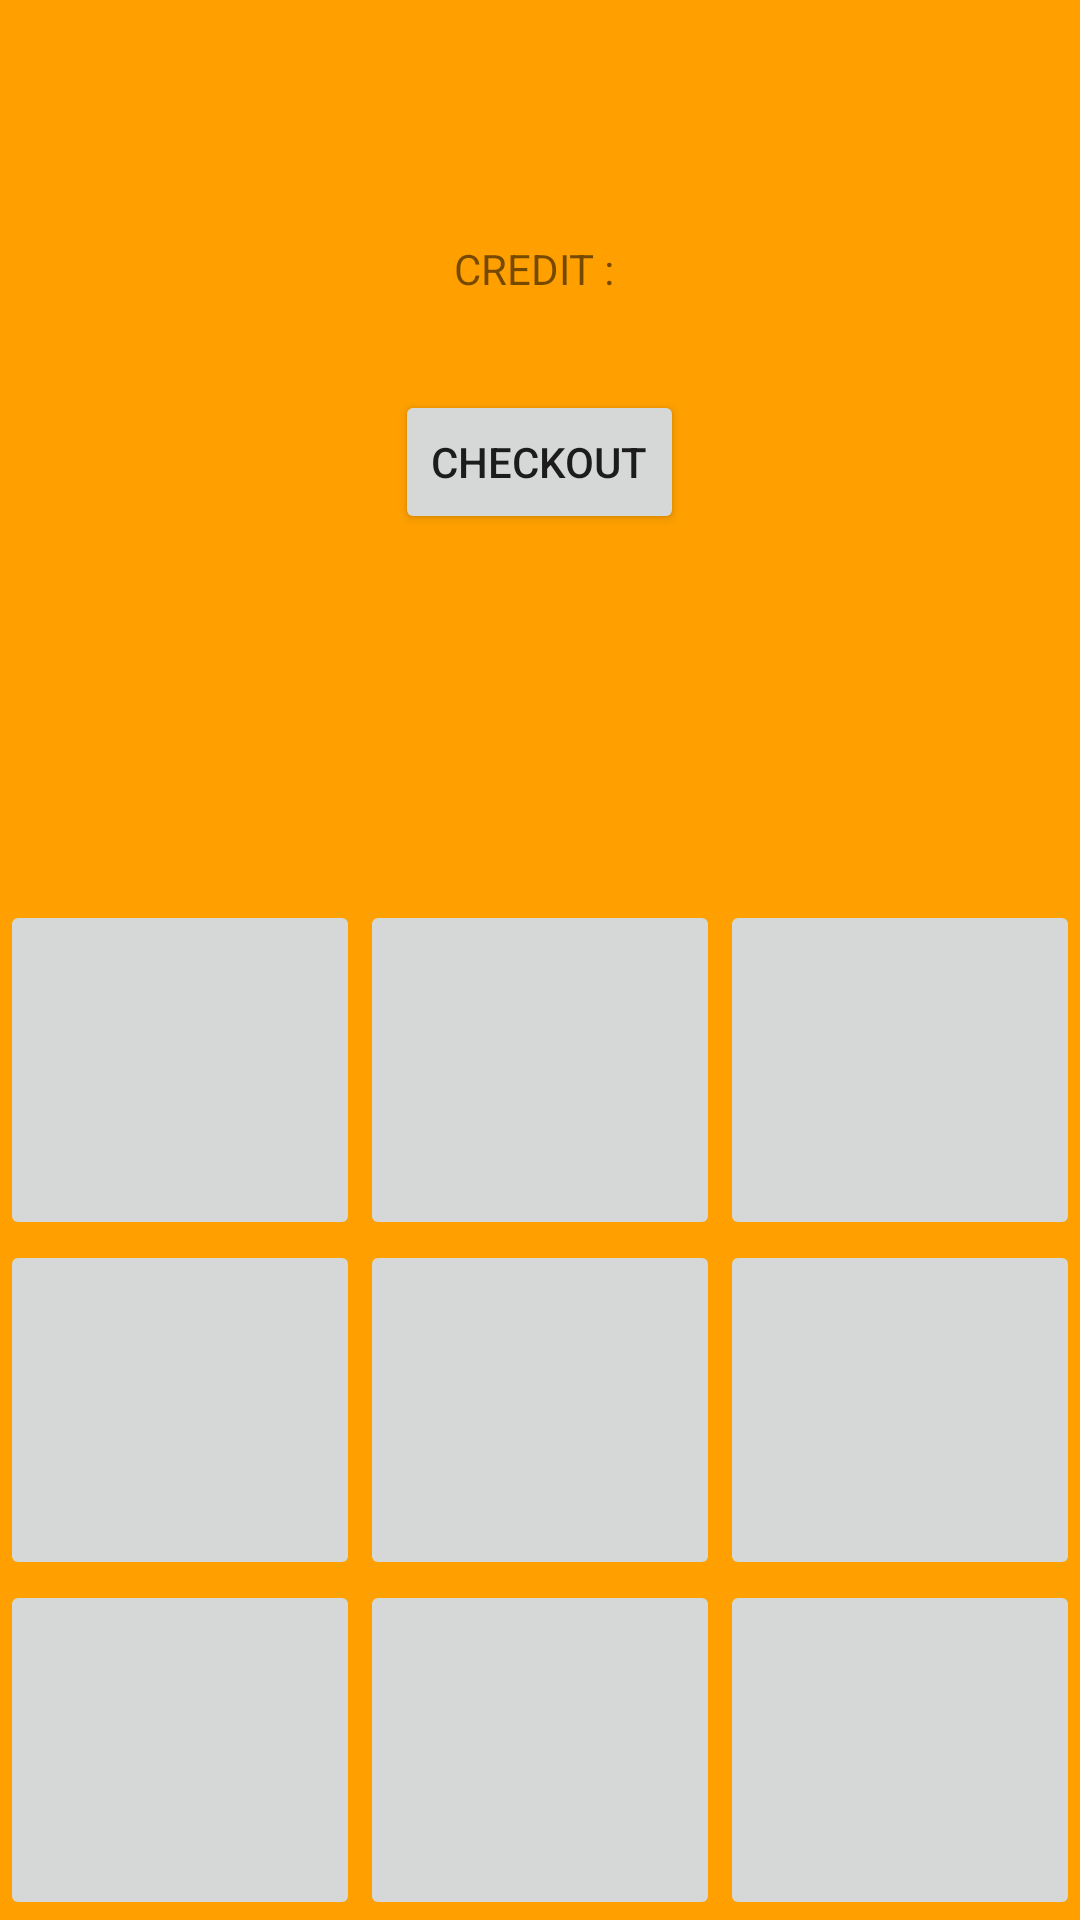

The Android layout XML behind this screen, and the referenced resources:
<!-- AndroidManifest.xml: application theme Theme.Gnr26AndroidFri6_Sat7 -->
<!-- res/layout/activity_game_play_screen.xml -->
<?xml version="1.0" encoding="utf-8"?>
<RelativeLayout xmlns:android="http://schemas.android.com/apk/res/android"
    xmlns:app="http://schemas.android.com/apk/res-auto"
    xmlns:tools="http://schemas.android.com/tools"
    android:id="@+id/main"
    android:layout_width="match_parent"
    android:layout_height="match_parent"
    tools:context=".diamond_game.GamePlayScreen"
    android:background="@color/bg_activity"
    >

   <TextView
       android:layout_width="wrap_content"
       android:layout_height="50dp"
       android:text="CREDIT : "
       android:layout_marginTop="80dp"
       android:layout_centerHorizontal="true"
        android:id="@+id/tvGamePlayCredit"
       />

    <Button
        android:layout_width="wrap_content"
        android:layout_height="wrap_content"
        android:text="Checkout"
        android:layout_below="@+id/tvGamePlayCredit"
        android:layout_centerHorizontal="true"
        android:id="@+id/btnGamePlayCheckout"
        />


  <GridLayout
      android:layout_marginTop="300dp"
      android:layout_width="match_parent"
      android:layout_height="match_parent"
      android:rowCount="3"
      android:columnCount="3"
      >

    <ImageButton android:id="@+id/imgBtnGamePlay1" android:layout_height="0dp" android:layout_width="0dp"  android:layout_rowWeight="1" android:layout_columnWeight="1" />

      <ImageButton android:id="@+id/imgBtnGamePlay2" android:layout_height="0dp" android:layout_width="0dp"  android:layout_rowWeight="1" android:layout_columnWeight="1" />

      <ImageButton android:id="@+id/imgBtnGamePlay3" android:layout_height="0dp" android:layout_width="0dp"  android:layout_rowWeight="1" android:layout_columnWeight="1" />


      <ImageButton android:id="@+id/imgBtnGamePlay4" android:layout_height="0dp" android:layout_width="0dp"  android:layout_rowWeight="1" android:layout_columnWeight="1" />

      <ImageButton android:id="@+id/imgBtnGamePlay5"  android:layout_height="0dp" android:layout_width="0dp"  android:layout_rowWeight="1" android:layout_columnWeight="1" />

      <ImageButton android:id="@+id/imgBtnGamePlay6" android:layout_height="0dp" android:layout_width="0dp"  android:layout_rowWeight="1" android:layout_columnWeight="1" />

      <ImageButton android:id="@+id/imgBtnGamePlay7" android:layout_height="0dp" android:layout_width="0dp"  android:layout_rowWeight="1" android:layout_columnWeight="1" />

      <ImageButton android:id="@+id/imgBtnGamePlay8" android:layout_height="0dp" android:layout_width="0dp"  android:layout_rowWeight="1" android:layout_columnWeight="1" />

      <ImageButton android:id="@+id/imgBtnGamePlay9" android:layout_height="0dp" android:layout_width="0dp"  android:layout_rowWeight="1" android:layout_columnWeight="1" />



  </GridLayout>
</RelativeLayout>
<!-- resources referenced by this layout -->
<resources>
  <color name="bg_activity">#FFA000</color>
  <style name="Theme.Gnr26AndroidFri6_Sat7" parent="Theme.MaterialComponents.DayNight.NoActionBar">
          
          <item name="colorPrimary">@color/purple_500</item>
          <item name="colorPrimaryVariant">@color/purple_700</item>
          <item name="colorOnPrimary">@color/white</item>
          
          <item name="colorSecondary">@color/teal_200</item>
          <item name="colorSecondaryVariant">@color/teal_700</item>
          <item name="colorOnSecondary">@color/black</item>
          
          <item name="android:statusBarColor">?attr/colorPrimaryVariant</item>
          
      </style>
  <color name="purple_500">#FF6200EE</color>
  <color name="purple_700">#FF3700B3</color>
  <color name="white">#FFFFFFFF</color>
  <color name="teal_200">#FF03DAC5</color>
  <color name="teal_700">#FF018786</color>
  <color name="black">#FF000000</color>
</resources>
